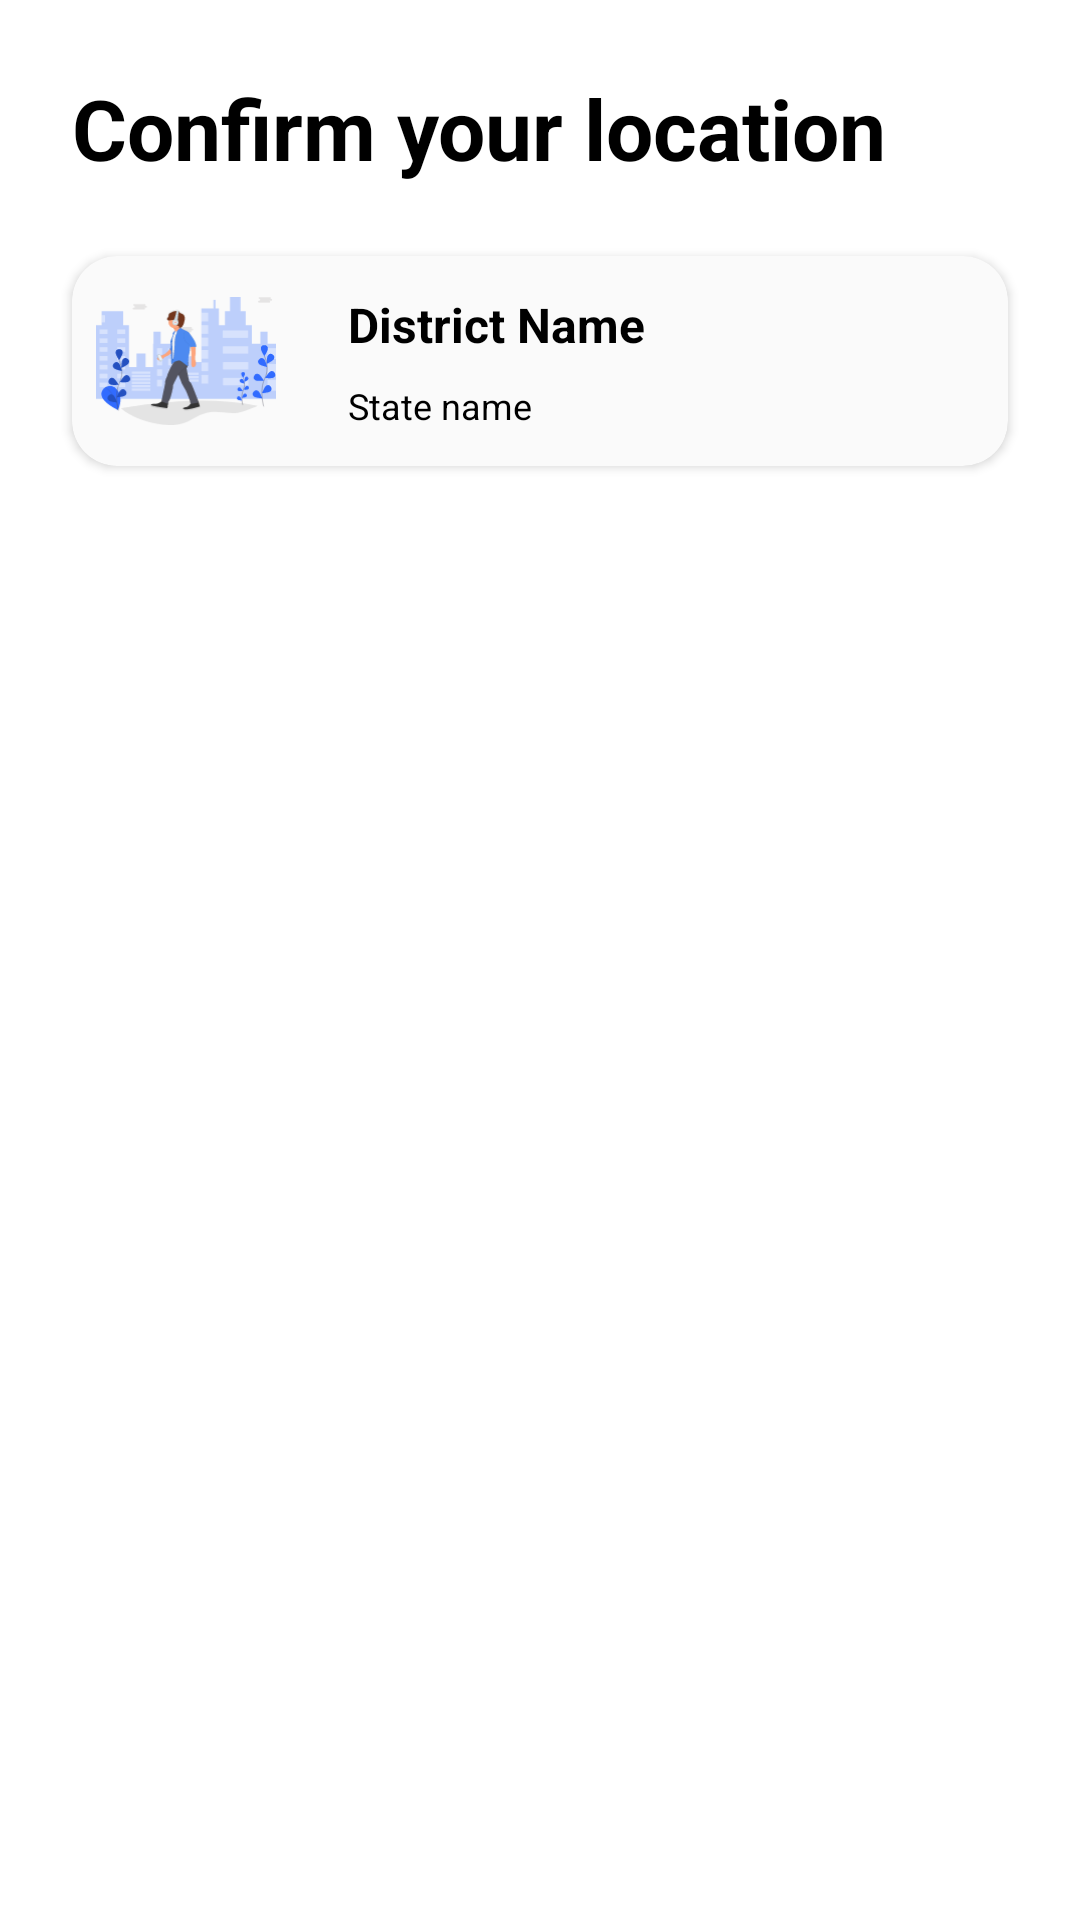

Layout XML and referenced resources for this Android screen:
<!-- AndroidManifest.xml: application theme Theme.VaccineNotifier -->
<!-- res/layout/dialog_confirm_location.xml -->
<?xml version="1.0" encoding="utf-8"?>
<layout xmlns:android="http://schemas.android.com/apk/res/android"
    xmlns:app="http://schemas.android.com/apk/res-auto">

    <data>

        <variable
            name="district"
            type="com.ayushman.vaccinenotifier.domain.District" />

    </data>

    <androidx.constraintlayout.widget.ConstraintLayout
        android:background="@drawable/round_button"
        android:layout_width="match_parent"
        android:layout_height="wrap_content">

        <TextView
            android:id="@+id/heading"
            app:layout_constraintTop_toTopOf="parent"
            app:layout_constraintStart_toStartOf="parent"
            android:text="@string/confirm_your_location"
            android:textSize="28sp"
            android:textStyle="bold"
            android:textColor="@color/black"
            android:layout_marginHorizontal="@dimen/heading_margin"
            android:layout_marginVertical="@dimen/heading_margin"
            android:layout_width="wrap_content"
            android:layout_height="wrap_content" />

        <androidx.cardview.widget.CardView
            android:id="@+id/district_details"
            app:layout_constraintTop_toBottomOf="@id/heading"
            app:layout_constraintStart_toStartOf="parent"
            app:layout_constraintEnd_toEndOf="parent"
            app:cardCornerRadius="15dp"
            app:cardBackgroundColor="@color/list_grey"
            android:layout_marginHorizontal="@dimen/heading_margin"
            android:layout_marginVertical="@dimen/heading_margin"
            android:layout_width="match_parent"
            android:layout_height="70dp">

            <LinearLayout
                app:layout_constraintTop_toTopOf="parent"
                app:layout_constraintBottom_toBottomOf="parent"
                app:layout_constraintStart_toStartOf="parent"
                app:layout_constraintEnd_toEndOf="parent"
                android:gravity="center_vertical"
                android:orientation="horizontal"
                android:layout_width="match_parent"
                android:layout_height="70dp">

                <ImageView
                    android:layout_marginHorizontal="@dimen/little_spacing_margin"
                    android:contentDescription="@string/null_value"
                    android:src="@drawable/illustration_district"
                    android:layout_width="60dp"
                    android:layout_height="60dp"/>

                <LinearLayout
                    android:orientation="vertical"
                    android:gravity="center_vertical"
                    android:layout_marginHorizontal="@dimen/little_spacing_margin"
                    android:layout_width="match_parent"
                    android:layout_height="match_parent">

                    <TextView
                        android:id="@+id/district_name"
                        android:layout_width="wrap_content"
                        android:layout_height="wrap_content"
                        android:layout_marginHorizontal="@dimen/little_spacing_margin"
                        android:layout_marginVertical="4dp"
                        android:maxLines="1"
                        app:districtName="@{district}"
                        android:text="@string/district_name"
                        android:textColor="@color/black"
                        android:textSize="16sp"
                        android:textStyle="bold" />

                    <TextView
                        android:id="@+id/state_name"
                        android:layout_marginVertical="4dp"
                        android:layout_marginHorizontal="@dimen/little_spacing_margin"
                        app:districtStateName="@{district}"
                        android:text="@string/state_name"
                        android:textColor="@color/black"
                        android:textSize="12sp"
                        android:textStyle="normal"
                        android:layout_width="wrap_content"
                        android:layout_height="wrap_content" />

                </LinearLayout>

            </LinearLayout>

        </androidx.cardview.widget.CardView>

        <Button
            android:id="@+id/button_confirm"
            app:layout_constraintTop_toBottomOf="@+id/district_details"
            app:layout_constraintBottom_toBottomOf="parent"
            app:layout_constraintStart_toStartOf="parent"
            app:layout_constraintEnd_toEndOf="parent"
            android:text="@string/confirm"
            android:textColor="@color/white"
            android:textSize="20sp"
            android:background="@drawable/round_button"
            android:backgroundTint="@color/primary_blue"
            android:layout_marginVertical="@dimen/heading_margin"
            android:layout_marginHorizontal="70dp"
            android:layout_width="match_parent"
            android:layout_height="50dp"/>

    </androidx.constraintlayout.widget.ConstraintLayout>
</layout>
<!-- resources referenced by this layout -->
<resources>
  <color name="black">#FF000000</color>
  <color name="list_grey">#FFFAFAFA</color>
  <color name="primary_blue">#FF316BFF</color>
  <color name="white">#FFFFFFFF</color>
  <dimen name="heading_margin">24dp</dimen>
  <dimen name="little_spacing_margin">8dp</dimen>
  <!-- drawable illustration_district: vector/xml drawable (drawable, 28823 chars, omitted) -->
  <string name="confirm">CONFIRM</string>
  <string name="confirm_your_location">Confirm your location</string>
  <string name="district_name">District Name</string>
  <string name="null_value">NULL</string>
  <string name="state_name">State name</string>
  <style name="Theme.VaccineNotifier" parent="Theme.MaterialComponents.Light.NoActionBar">
          <item name="colorPrimary">@color/primary_blue</item>
          <item name="colorPrimaryVariant">@color/primary_blue</item>
          <item name="colorOnPrimary">@color/white</item>
          
          <item name="colorSecondary">@color/primary_blue</item>
          <item name="colorSecondaryVariant">@color/primary_blue</item>
          <item name="colorOnSecondary">@color/white</item>
          
          <item name="android:statusBarColor" tools:targetApi="l">@color/primary_blue</item>
          
          <item name="fontFamily">@font/muli</item>
      </style>
</resources>
